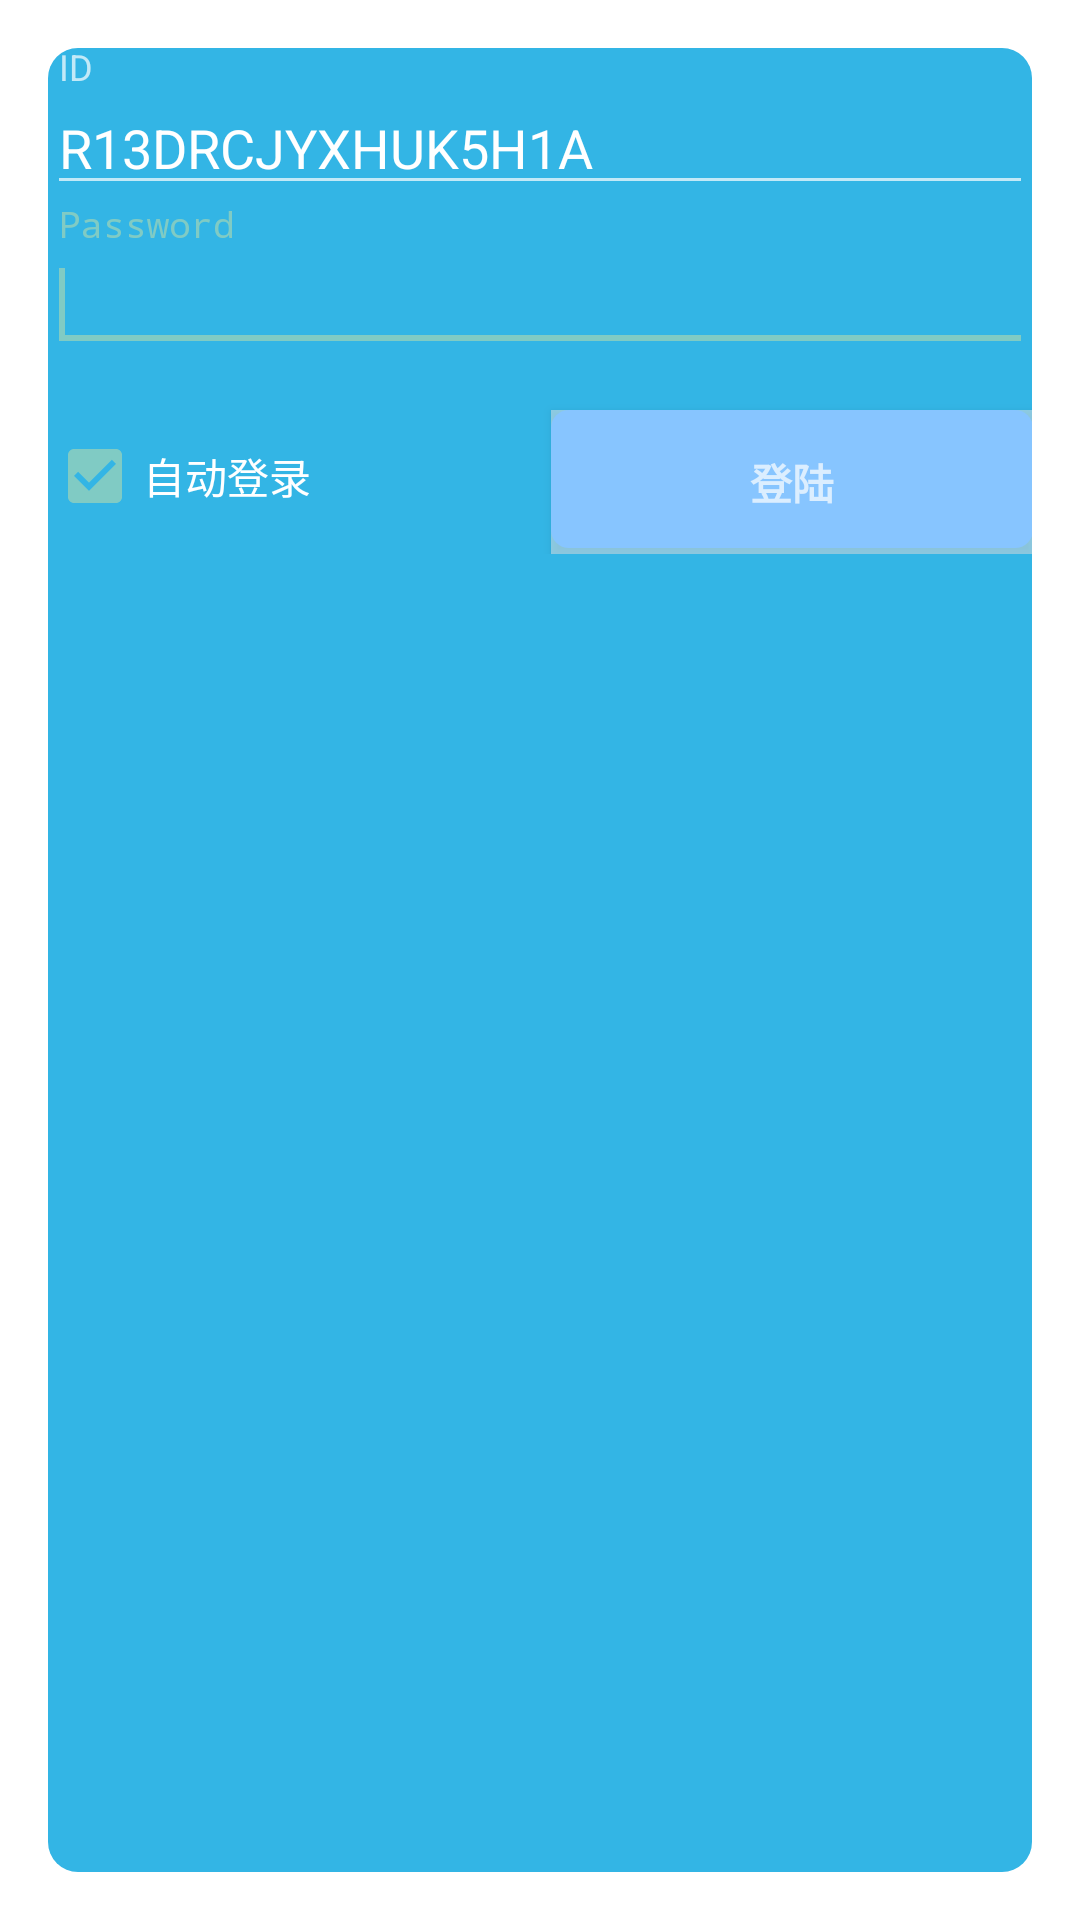

Layout XML and referenced resources for this Android screen:
<!-- AndroidManifest.xml: activity theme login_dialog -->
<!-- res/layout/activity_login.xml -->
<LinearLayout
    xmlns:android="http://schemas.android.com/apk/res/android"
    xmlns:tools="http://schemas.android.com/tools"
    xmlns:app="http://schemas.android.com/apk/res-auto"
    android:layout_width="wrap_content"
    android:layout_height="wrap_content"
    android:gravity="center"
    android:orientation="vertical"
    android:paddingBottom="@dimen/activity_vertical_margin"
    android:paddingLeft="@dimen/activity_horizontal_margin"
    android:paddingRight="@dimen/activity_horizontal_margin"
    android:paddingTop="@dimen/activity_vertical_margin"
    tools:context="com.cwt.pillboxpioneer.personinfo.LoginActivity">

    <FrameLayout
        android:layout_width="match_parent"
        android:layout_height="match_parent">


        <ScrollView
            android:id="@+id/login_form"
            android:layout_width="match_parent"
            android:layout_height="match_parent">

            <LinearLayout
                android:id="@+id/email_login_form"
                android:layout_width="match_parent"
                android:layout_height="wrap_content"
                android:orientation="vertical">

                <android.support.design.widget.TextInputLayout
                    android:layout_width="match_parent"
                    android:layout_height="wrap_content">

                    <EditText
                        android:id="@+id/id_edit_text"
                        android:layout_width="match_parent"
                        android:layout_height="wrap_content"
                        android:hint="ID"
                        android:text="@string/device_id"
                        android:maxLines="1"
                        android:singleLine="true" />

                </android.support.design.widget.TextInputLayout>

                <android.support.design.widget.TextInputLayout
                    android:layout_width="match_parent"
                    android:layout_height="wrap_content">

                    <EditText
                        android:id="@+id/password_edit_text"
                        android:layout_width="match_parent"
                        android:layout_height="wrap_content"
                        android:hint="@string/prompt_password"
                        android:imeActionId="@+id/login"
                        android:imeActionLabel="@string/action_sign_in_short"
                        android:imeOptions="actionUnspecified"
                        android:inputType="textPassword"
                        android:maxLines="1"
                        android:singleLine="true" >
                        <requestFocus/>
                    </EditText>

                </android.support.design.widget.TextInputLayout>

                <LinearLayout
                    android:layout_width="match_parent"
                    android:layout_height="wrap_content">
                    <CheckBox
                        android:layout_width="wrap_content"
                        android:layout_height="match_parent"
                        android:text="自动登录"
                        android:layout_marginTop="6dp"
                        android:layout_gravity="center"
                        android:checked="true"
                        android:id="@+id/remeber_psw_checkbox"/>

                    <Button
                        android:id="@+id/login_button"
                        style="?android:textAppearanceSmall"
                        android:layout_width="0dp"
                        android:layout_weight="1"
                        android:layout_marginStart="80dp"
                        android:layout_height="wrap_content"
                        android:layout_marginTop="16dp"
                        android:text="登陆"
                        android:background="@drawable/buttonstyle"
                        android:textStyle="bold"
                        android:layout_marginLeft="80dp" />
                </LinearLayout>

            </LinearLayout>
        </ScrollView>
    </FrameLayout>

</LinearLayout>
<!-- resources referenced by this layout -->
<resources>
  <!-- drawable buttonstyle (drawable) -->
  <?xml version="1.0" encoding="utf-8"?>
  <layer-list xmlns:android="http://schemas.android.com/apk/res/android">
      <item>
          <shape>
              <solid android:color="#79f1e8e8" />
          </shape>
      </item>
      <item android:bottom="2dp">
          <shape>
              <corners android:radius="6dip"/>
              <solid android:color="#87c5ff" />
              <padding android:bottom="10dp"
                  android:left="10dp"
                  android:right="10dp"
                  android:top="10dp" />
          </shape>
      </item>
  </layer-list>
  <string name="action_sign_in_short">Sign in</string>
  <string name="device_id">R13DRCJYXHUK5H1A</string>
  <string name="prompt_password">Password </string>
  <style name="login_dialog" parent="@style/Theme.AppCompat.Dialog">
          <item name="android:colorBackgroundCacheHint">@null</item>
          <item name="android:windowFrame">@null</item>
          <item name="android:windowIsFloating">true</item>
          <item name="android:windowIsTranslucent">true</item>
          <item name="android:windowNoTitle">true</item>
          <item name="android:windowBackground">@drawable/dialog</item>
          <item name="android:backgroundDimEnabled">false</item>
      </style>
  <!-- drawable dialog (drawable) -->
  <?xml version="1.0" encoding="utf-8"?>
  <inset xmlns:android="http://schemas.android.com/apk/res/android"
      android:insetLeft="16dp"
      android:insetTop="16dp"
      android:insetRight="16dp"
      android:insetBottom="16dp">
      <shape android:shape="rectangle">
          <corners android:radius="10dp" />
          <solid android:color="@android:color/holo_blue_light" />
      </shape>
  </inset>
</resources>
